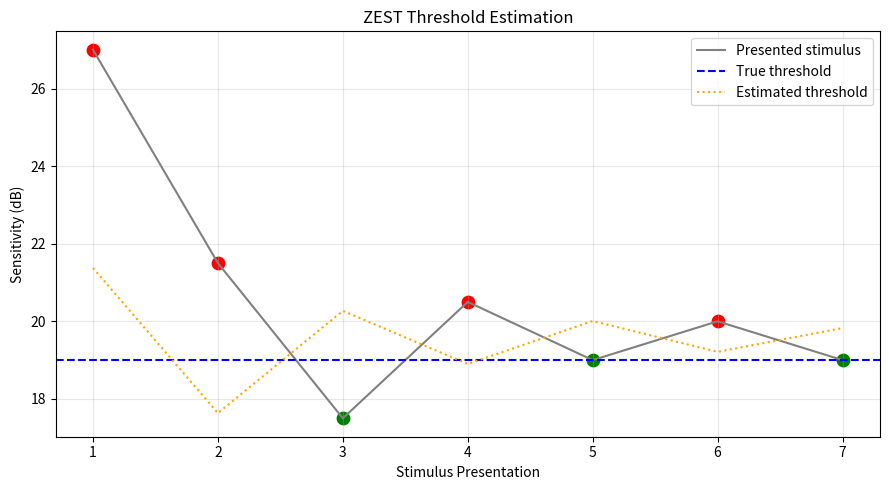
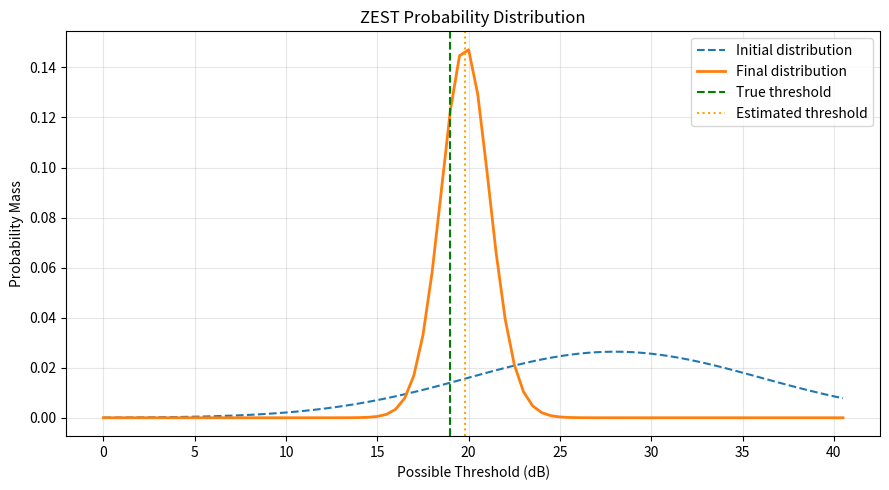
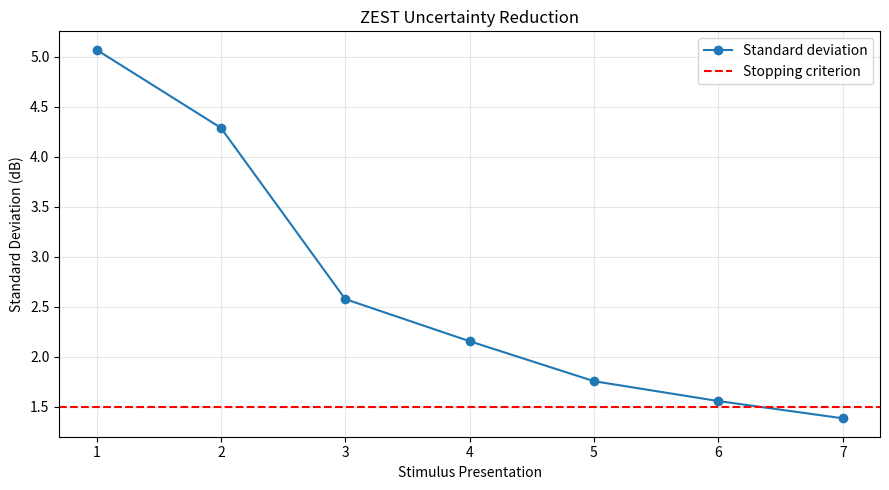

Reproduce these figures in Python, in order.

import numpy as np
import matplotlib.pyplot as plt


# ==========================================
# 1. SIMULATED PATIENT
# ==========================================

TRUE_THRESHOLD = 19

def patient_response(stimulus_db):
    return stimulus_db <= TRUE_THRESHOLD


# ==========================================
# 2. ALGORITHM SETTINGS
# ==========================================

min_db = 0
max_db = 40

prior_mean = 28
prior_std = 8

psychometric_slope = 1.5

target_std = 1.5
max_trials = 30

# Possible threshold values
thresholds = np.arange(min_db, max_db + 1, 0.5)


# ==========================================
# 3. INITIAL PROBABILITY DISTRIBUTION
# ==========================================

# Gaussian prior distribution
probability = np.exp(
    -0.5 * ((thresholds - prior_mean) / prior_std)**2
)

# Normalize so probabilities sum to 1
probability /= np.sum(probability)

initial_probability = probability.copy()

# Store simulation data
stimulus_history = []
response_history = []
estimate_history = []
uncertainty_history = []
probability_history = [probability.copy()]


# ==========================================
# 4. PSYCHOMETRIC FUNCTION
# ==========================================

def detection_probability(stimulus, threshold):

    return 1 / (
        1 + np.exp(
            (stimulus - threshold) / psychometric_slope
        )
    )


# ==========================================
# 5. ZEST ALGORITHM
# ==========================================

print("Starting ZEST Test\n")

for trial in range(1, max_trials + 1):

    # Select stimulus using current mean
    stimulus = np.sum(thresholds * probability)

    # Round stimulus to nearest 0.5 dB
    stimulus = round(stimulus * 2) / 2

    # Obtain patient response
    seen = patient_response(stimulus)

    # Calculate likelihood for every threshold
    likelihood = detection_probability(
        stimulus, thresholds
    )

    if not seen:
        likelihood = 1 - likelihood

    # Bayesian probability update
    probability = probability * likelihood

    # Normalize updated distribution
    probability /= np.sum(probability)

    # Calculate estimated threshold
    estimated_threshold = np.sum(
        thresholds * probability
    )

    # Calculate uncertainty
    estimated_std = np.sqrt(
        np.sum(
            probability
            * (thresholds - estimated_threshold)**2
        )
    )

    # Record results
    stimulus_history.append(stimulus)
    response_history.append(seen)
    estimate_history.append(estimated_threshold)
    uncertainty_history.append(estimated_std)
    probability_history.append(probability.copy())

    response = "Seen" if seen else "Not seen"

    print(
        f"Trial {trial}: "
        f"{stimulus:.1f} dB | "
        f"{response} | "
        f"Estimate: {estimated_threshold:.2f} dB | "
        f"SD: {estimated_std:.2f} dB"
    )

    # Check stopping condition
    if estimated_std <= target_std:
        print("\nTarget uncertainty reached.")
        break

else:
    print("\nMaximum presentations reached.")


# ==========================================
# 6. FINAL RESULTS
# ==========================================

error = abs(estimated_threshold - TRUE_THRESHOLD)

print("\n--- FINAL RESULTS ---")
print(f"True threshold: {TRUE_THRESHOLD} dB")
print(f"Estimated threshold: {estimated_threshold:.2f} dB")
print(f"Absolute error: {error:.2f} dB")
print(f"Final uncertainty: {estimated_std:.2f} dB")
print(f"Total presentations: {len(stimulus_history)}")


# ==========================================
# 7. PLOT STIMULUS PRESENTATIONS
# ==========================================

trials = range(1, len(stimulus_history) + 1)

plt.figure(figsize=(9, 5))

plt.plot(
    trials,
    stimulus_history,
    color="gray",
    label="Presented stimulus"
)

for trial, intensity, seen in zip(
    trials, stimulus_history, response_history
):
    color = "green" if seen else "red"
    plt.scatter(trial, intensity, color=color, s=80)

plt.axhline(
    TRUE_THRESHOLD,
    color="blue",
    linestyle="--",
    label="True threshold"
)

plt.plot(
    trials,
    estimate_history,
    color="orange",
    linestyle=":",
    label="Estimated threshold"
)

plt.xlabel("Stimulus Presentation")
plt.ylabel("Sensitivity (dB)")
plt.title("ZEST Threshold Estimation")
plt.xticks(list(trials))
plt.legend()
plt.grid(alpha=0.3)
plt.tight_layout()


# ==========================================
# 8. PLOT PROBABILITY DISTRIBUTIONS
# ==========================================

plt.figure(figsize=(9, 5))

plt.plot(
    thresholds,
    initial_probability,
    label="Initial distribution",
    linestyle="--"
)

plt.plot(
    thresholds,
    probability,
    label="Final distribution",
    linewidth=2
)

plt.axvline(
    TRUE_THRESHOLD,
    color="green",
    linestyle="--",
    label="True threshold"
)

plt.axvline(
    estimated_threshold,
    color="orange",
    linestyle=":",
    label="Estimated threshold"
)

plt.xlabel("Possible Threshold (dB)")
plt.ylabel("Probability Mass")
plt.title("ZEST Probability Distribution")
plt.legend()
plt.grid(alpha=0.3)
plt.tight_layout()


# ==========================================
# 9. PLOT UNCERTAINTY
# ==========================================

plt.figure(figsize=(9, 5))

plt.plot(
    trials,
    uncertainty_history,
    marker="o",
    label="Standard deviation"
)

plt.axhline(
    target_std,
    color="red",
    linestyle="--",
    label="Stopping criterion"
)

plt.xlabel("Stimulus Presentation")
plt.ylabel("Standard Deviation (dB)")
plt.title("ZEST Uncertainty Reduction")
plt.xticks(list(trials))
plt.legend()
plt.grid(alpha=0.3)
plt.tight_layout()

plt.show()
